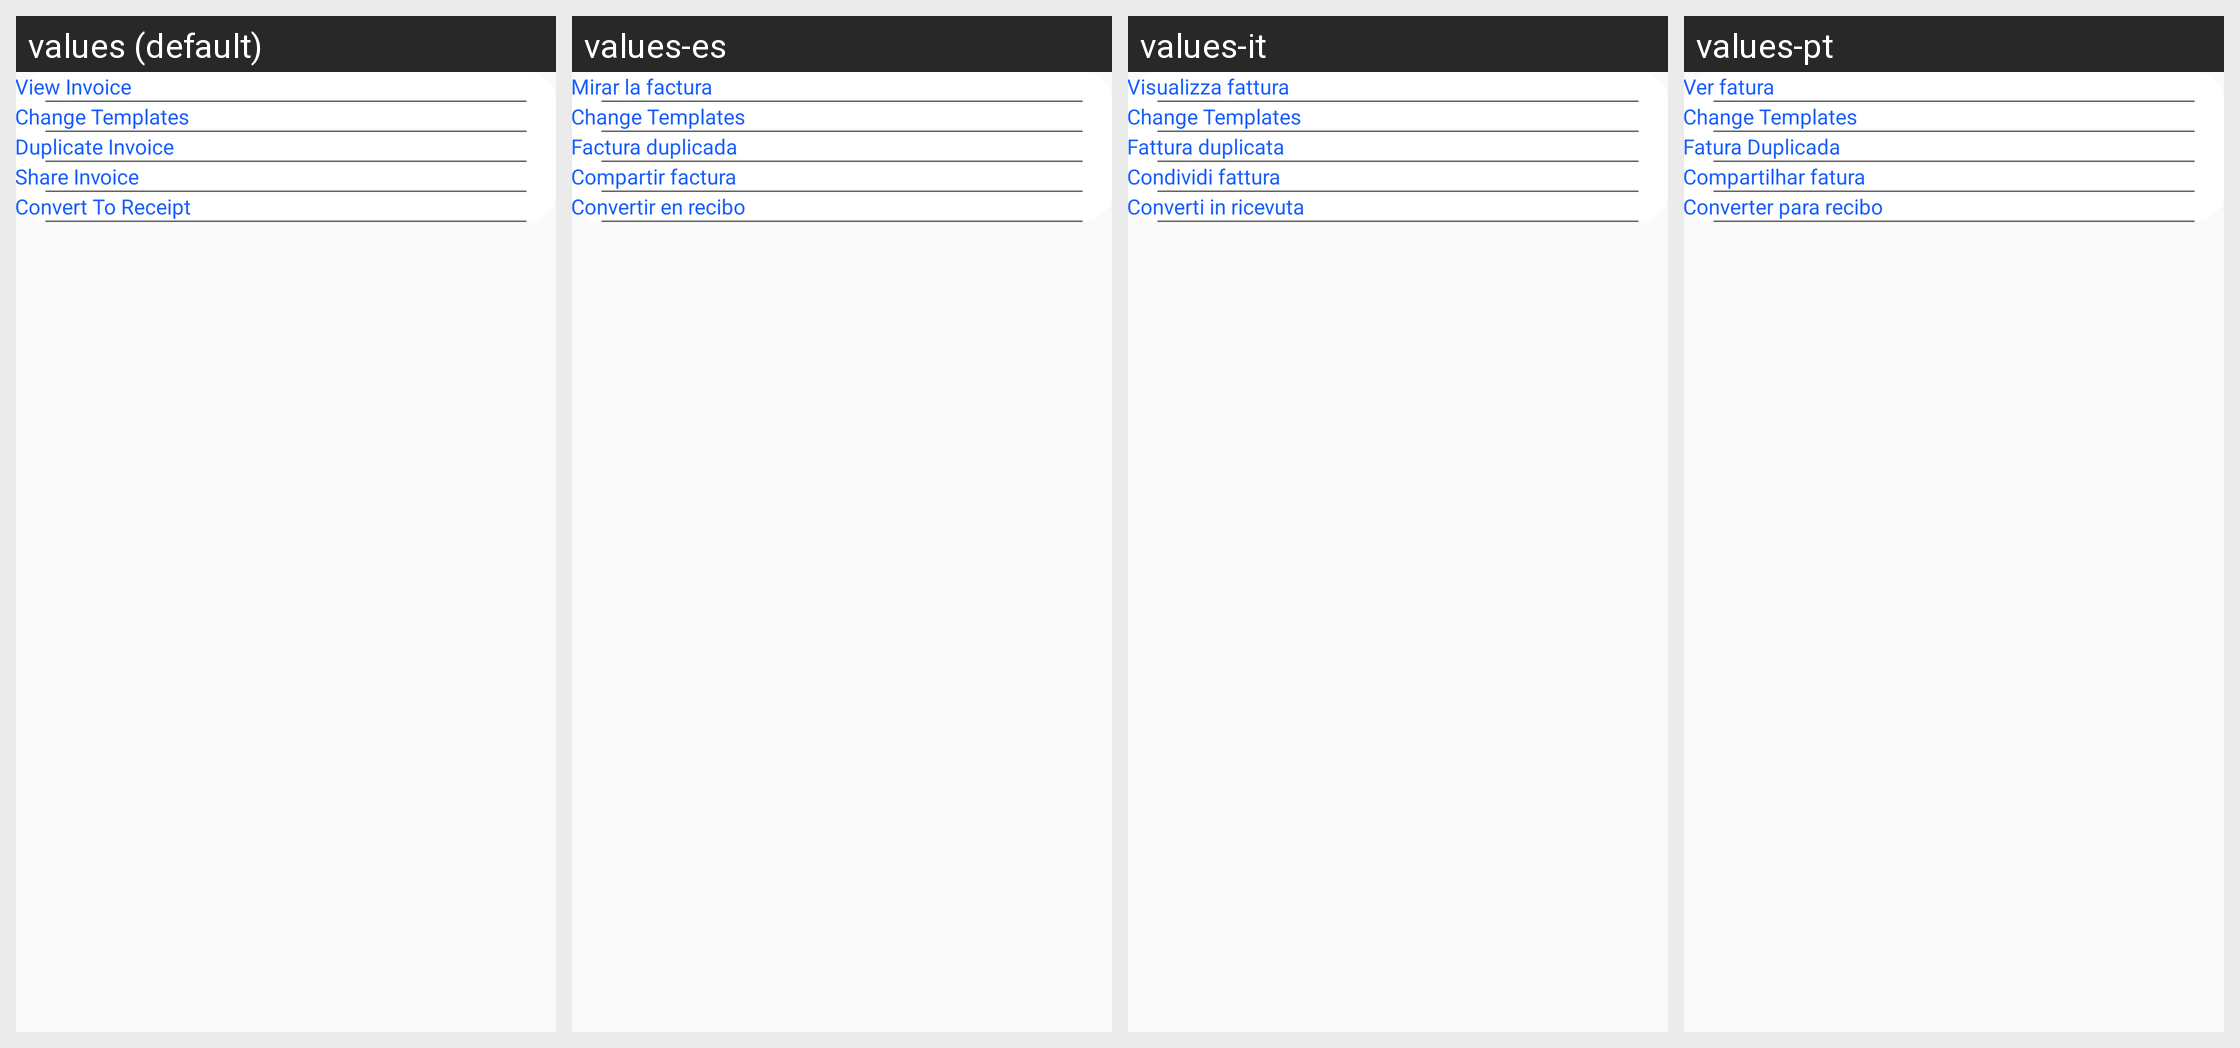

The Android screen above is rendered under several locales of the same app. Produce the string resources it draws, with the default and per-locale values.
Android screen res/layout/bottominvoiceview.xml rendered under 4 locales, left to right: values (default), values-es, values-it, values-pt. Device: Nexus 5 (rendered at 1080×1920; each locale shown at half size, 540×960, under a caption strip naming it); theme AppTheme.
Other locales in the repository, not shown: values-ar, values-de, values-fr, values-nl.
Strings drawn on this screen, with the default value and each locale's value (text and hints the layout hard-codes, and strings that could not be matched under every locale, appear in the picture but are not listed):

dialog_ViewInvoice
  values: View Invoice
  values-es: Mirar la factura
  values-it: Visualizza fattura
  values-pt: Ver fatura

dialog_DuplicateInvoice
  values: Duplicate Invoice
  values-es: Factura duplicada
  values-it: Fattura duplicata
  values-pt: Fatura Duplicada

dialog_ShareInvoice
  values: Share Invoice
  values-es: Compartir factura
  values-it: Condividi fattura
  values-pt: Compartilhar fatura

dialog_ConvertToReceipt
  values: Convert To Receipt
  values-es: Convertir en recibo
  values-it: Converti in ricevuta
  values-pt: Converter para recibo
